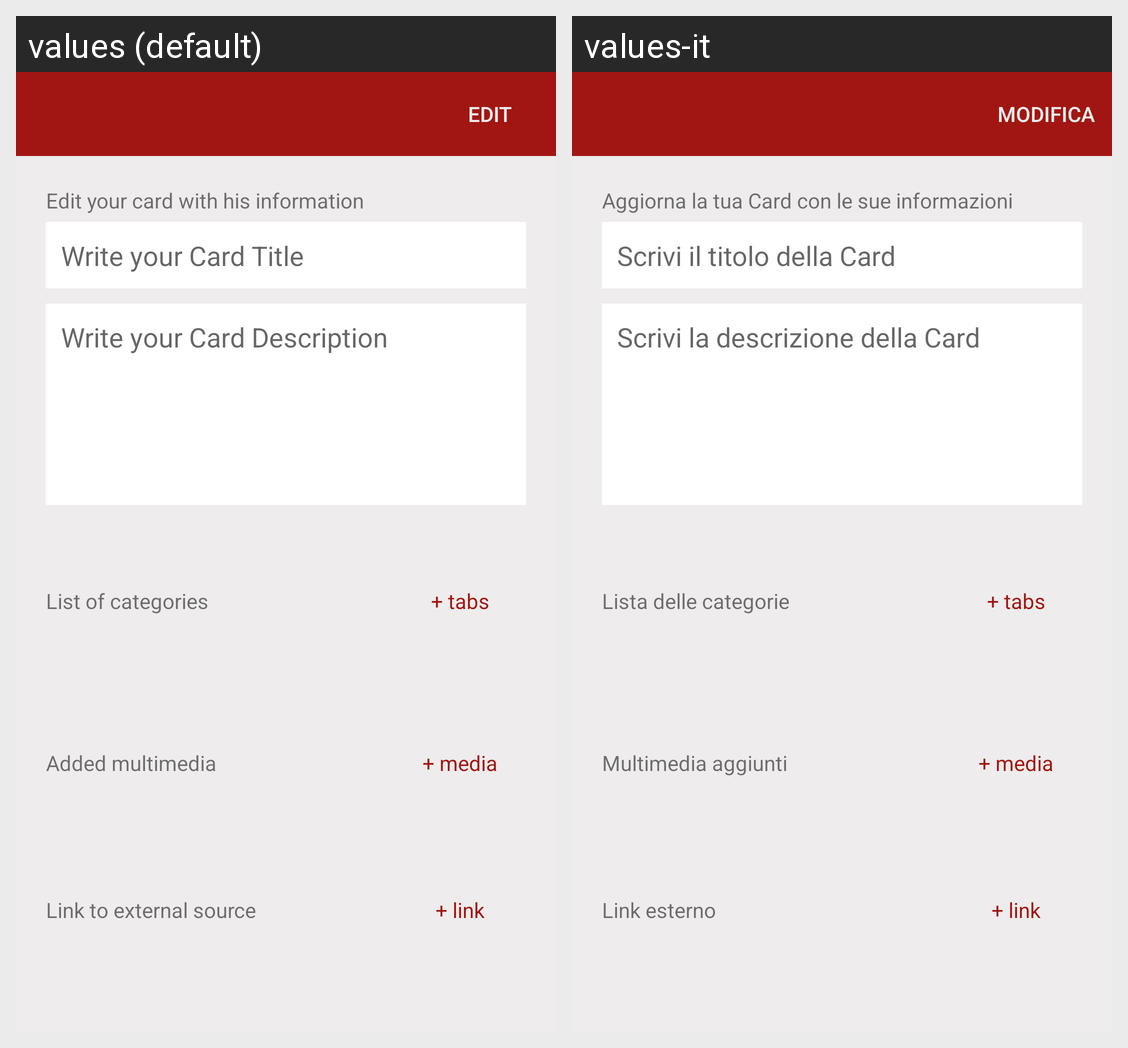

Translations of the strings shown on this Android screen, per locale in the grid:
Android screen res/layout/activity_edit_card.xml rendered under 2 locales, left to right: values (default), values-it. Device: Nexus 5 (rendered at 1080×1920; each locale shown at half size, 540×960, under a caption strip naming it); theme MaterialTheme.
Strings drawn on this screen, with the default value and each locale's value (text and hints the layout hard-codes, and strings that could not be matched under every locale, appear in the picture but are not listed):

edit_button
  values: Edit
  values-it: Modifica

edit_card_title
  values: Edit your card with his information
  values-it: Aggiorna la tua Card con le sue informazioni

write_card_title_hint
  values: Write your Card Title
  values-it: Scrivi il titolo della Card

write_card_description_hint
  values: Write your Card Description
  values-it: Scrivi la descrizione della Card

categories_section_title
  values: List of categories
  values-it: Lista delle categorie

categories_section_button
  values: + tabs
  values-it: + tabs

multimedia_section_title
  values: Added multimedia
  values-it: Multimedia aggiunti

multimedia_section_button
  values: + media
  values-it: + media

link_section_title
  values: Link to external source
  values-it: Link esterno

link_section_button
  values: + link
  values-it: + link
